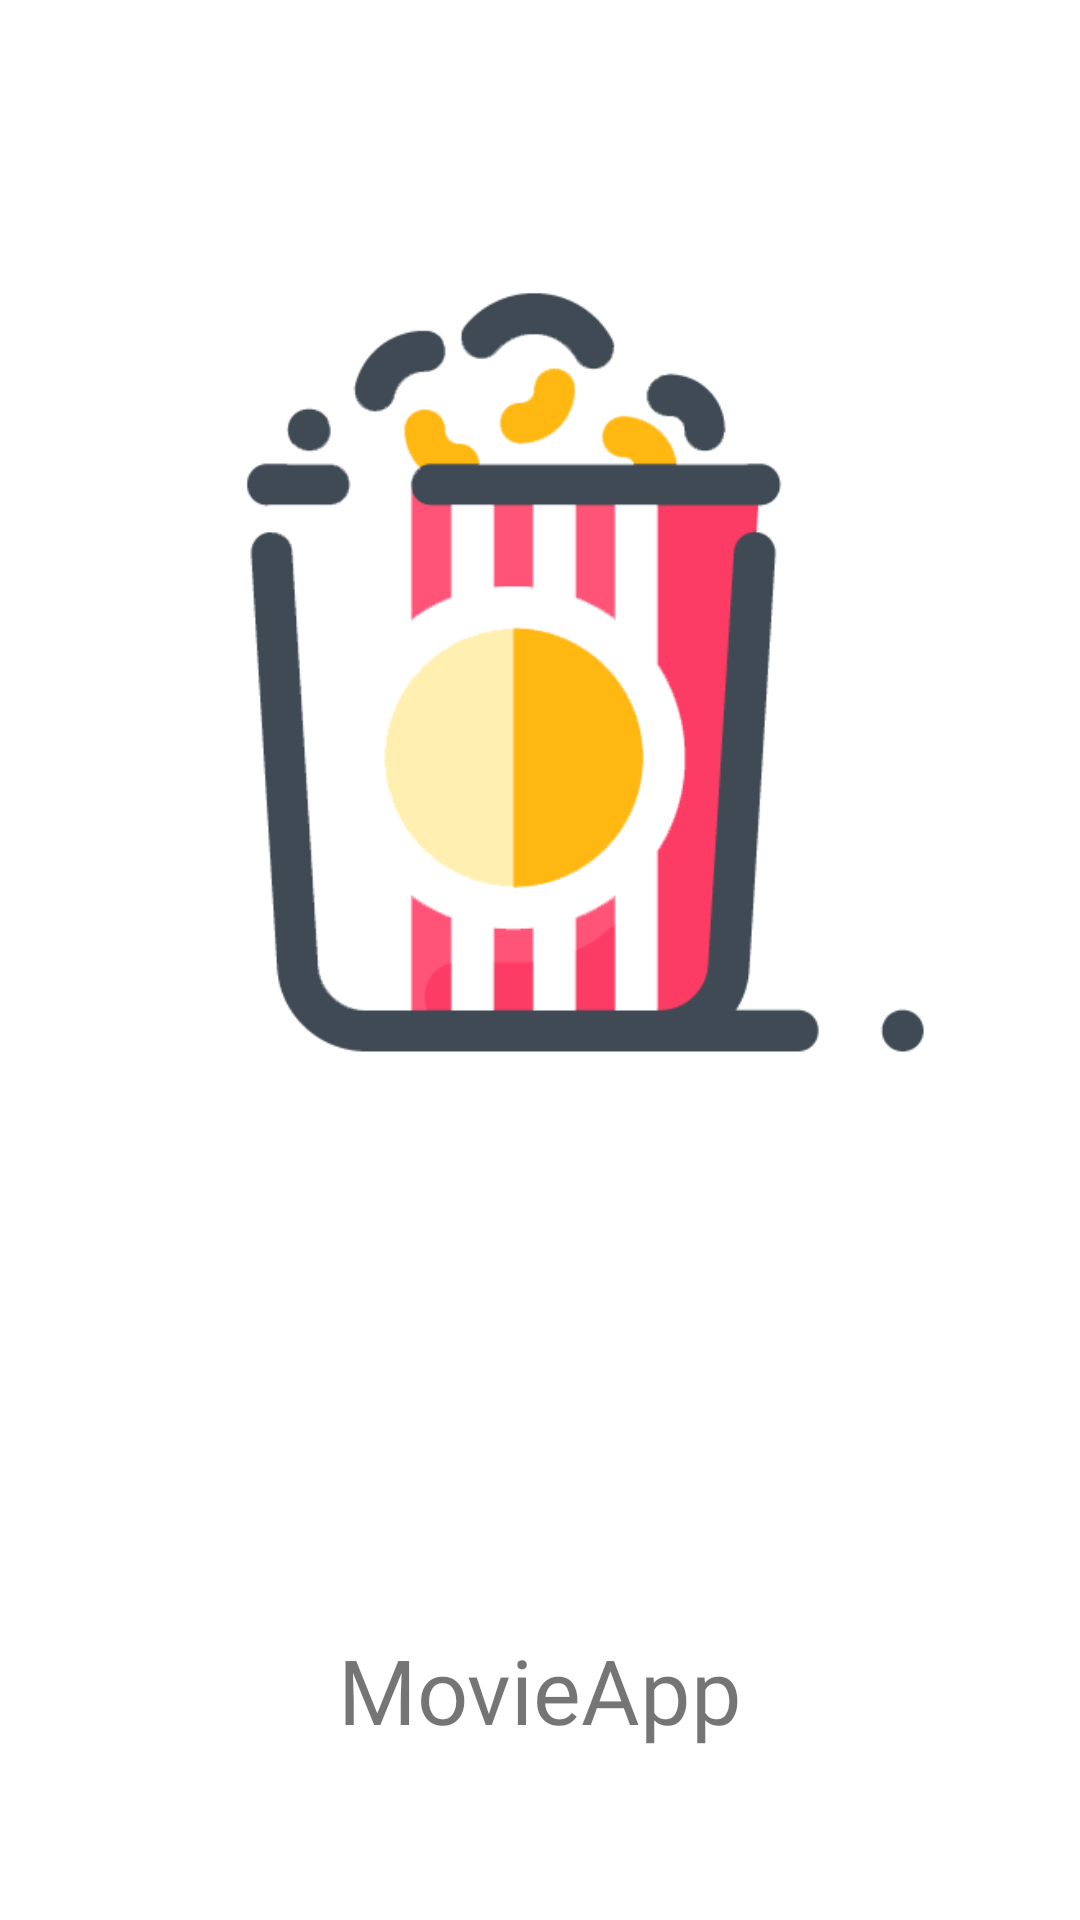

Android layout source for this screen:
<!-- AndroidManifest.xml: application theme AppTheme -->
<!-- res/layout/activity_splash.xml -->
<?xml version="1.0" encoding="utf-8"?>
<androidx.constraintlayout.widget.ConstraintLayout xmlns:android="http://schemas.android.com/apk/res/android"
    xmlns:app="http://schemas.android.com/apk/res-auto"
    xmlns:tools="http://schemas.android.com/tools"
    android:layout_width="match_parent"
    android:layout_height="match_parent"
    tools:context=".utils.SplashActivity">

    <ImageView
        android:id="@+id/iv"
        android:layout_width="256dp"
        android:layout_height="256dp"
        android:src="@drawable/day"
        app:layout_constraintBottom_toBottomOf="parent"
        app:layout_constraintEnd_toEndOf="parent"
        app:layout_constraintHorizontal_bias="0.65"
        app:layout_constraintStart_toStartOf="parent"
        app:layout_constraintTop_toTopOf="parent"
        app:layout_constraintVertical_bias="0.252" />

    <TextView
        android:id="@+id/textView"
        android:layout_width="wrap_content"
        android:layout_height="wrap_content"
        android:fontFamily="@font/roboto_medium"
        android:text="MovieApp"
        android:textSize="30sp"
        app:layout_constraintBottom_toBottomOf="parent"
        app:layout_constraintEnd_toEndOf="parent"
        app:layout_constraintStart_toStartOf="parent"
        app:layout_constraintTop_toBottomOf="@+id/iv"
        app:layout_constraintVertical_bias="0.77" />
</androidx.constraintlayout.widget.ConstraintLayout>
<!-- resources referenced by this layout -->
<resources>
  <!-- drawable day: png bitmap (drawable, 16472 bytes) -->
  <style name="AppTheme" parent="Theme.MaterialComponents.DayNight.NoActionBar">
          
          <item name="colorPrimary">@color/appColor</item>
          <item name="colorPrimaryDark">#fff</item>
          <item name="colorAccent">@color/colorAccent</item>
          <item name="android:windowLightStatusBar" tools:targetApi="m">true</item>
      </style>
  <color name="appColor">#FF9800</color>
  <color name="colorAccent">#D81B60</color>
</resources>
